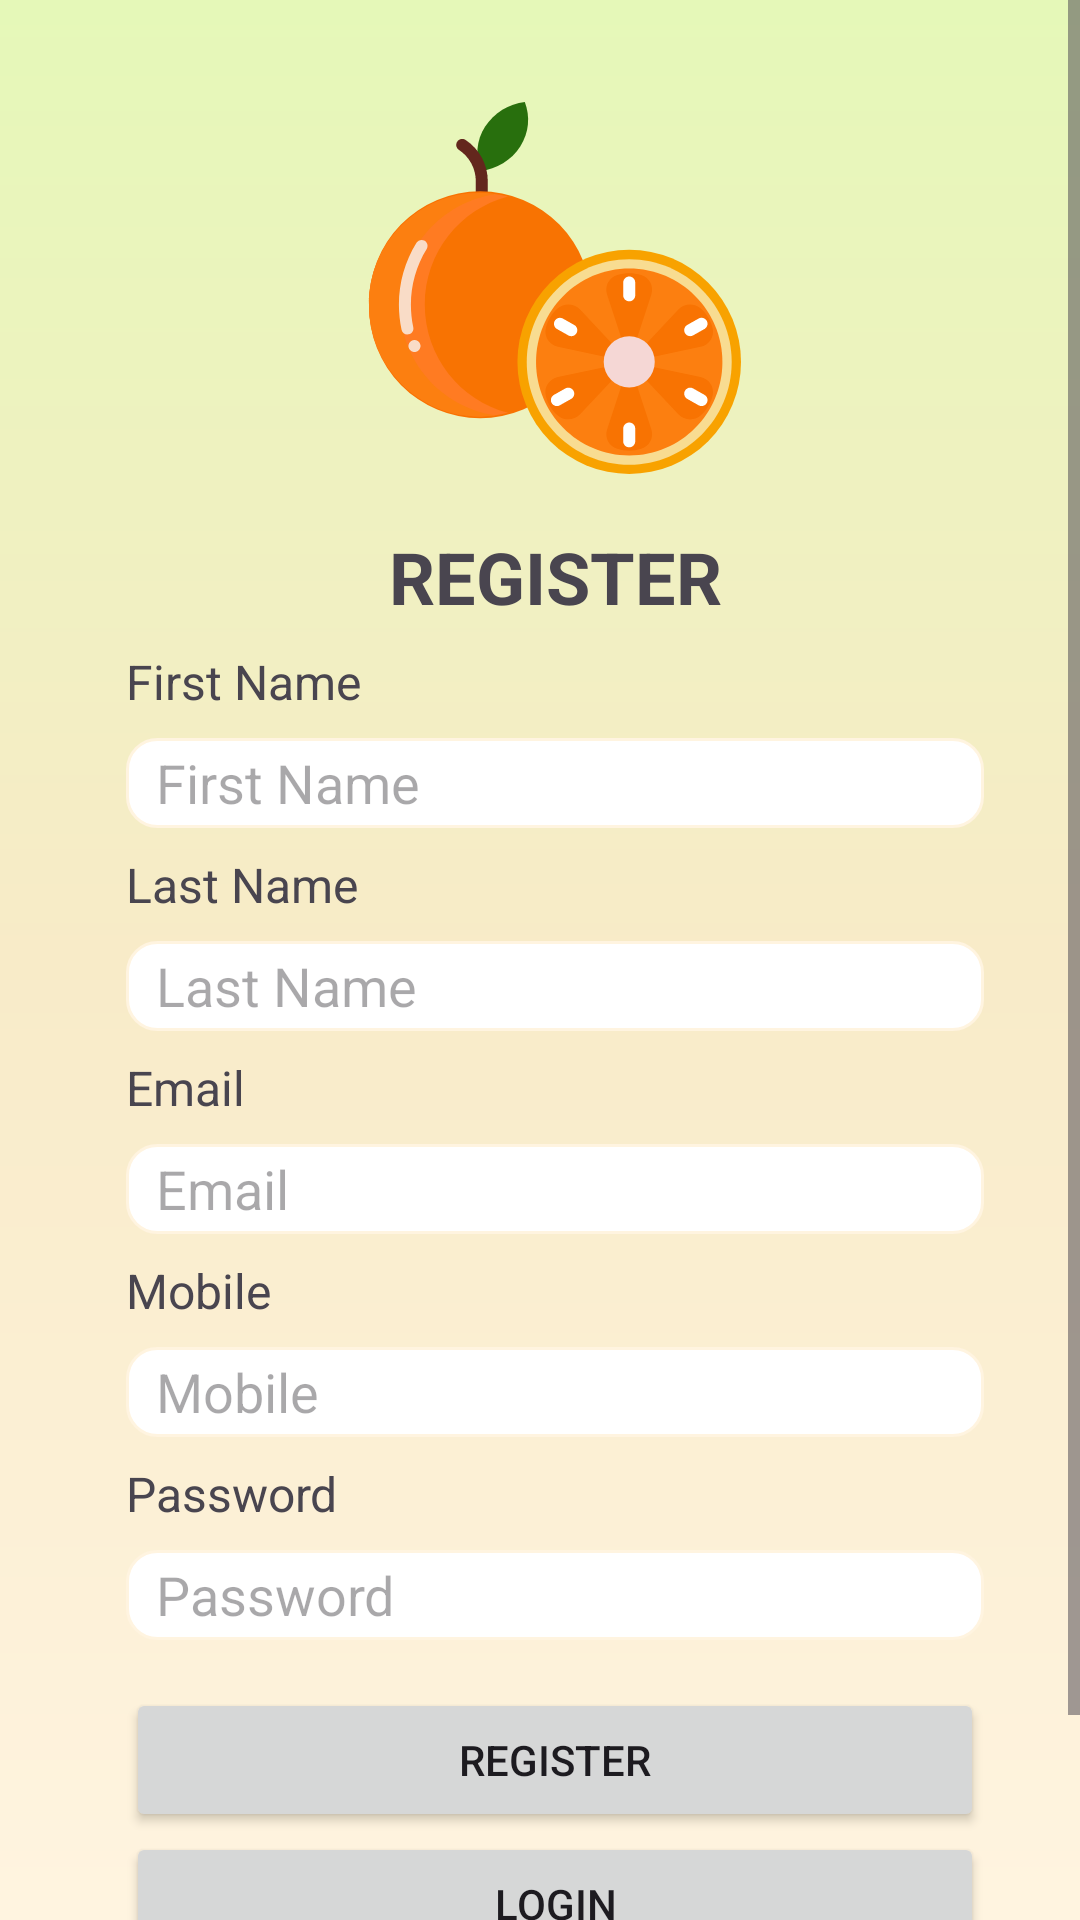

Reconstruct the res/layout file that produces this screen, plus the resources it refers to.
<!-- AndroidManifest.xml: application theme Theme.FinalProject -->
<!-- res/layout/activity_register.xml -->
<?xml version="1.0" encoding="utf-8"?>
<androidx.constraintlayout.widget.ConstraintLayout xmlns:android="http://schemas.android.com/apk/res/android"
    xmlns:app="http://schemas.android.com/apk/res-auto"
    xmlns:tools="http://schemas.android.com/tools"
    android:layout_width="match_parent"
    android:layout_height="match_parent"
    android:background="@drawable/gradient"
    tools:context=".RegisterActivity">

    <ScrollView
        android:layout_width="match_parent"
        android:layout_height="match_parent"
        app:layout_constraintBottom_toBottomOf="parent"
        app:layout_constraintEnd_toEndOf="parent"
        app:layout_constraintStart_toStartOf="parent"
        app:layout_constraintTop_toTopOf="parent">

        <LinearLayout
            android:layout_width="match_parent"
            android:layout_height="wrap_content"
            android:orientation="vertical">

            <androidx.constraintlayout.widget.ConstraintLayout
                android:layout_width="match_parent"
                android:layout_height="match_parent"
                android:paddingStart="10dp">

                <ImageView
                    android:id="@+id/logo"
                    android:layout_width="wrap_content"
                    android:layout_height="wrap_content"
                    android:layout_marginTop="32dp"
                    app:layout_constraintEnd_toEndOf="parent"
                    app:layout_constraintStart_toStartOf="parent"
                    app:layout_constraintTop_toTopOf="parent"
                    app:srcCompat="@drawable/orange_icon" />

                <TextView
                    android:id="@+id/registerTitle"
                    android:layout_width="wrap_content"
                    android:layout_height="wrap_content"
                    android:layout_marginTop="16dp"
                    android:text="@string/register_title"
                    android:textSize="24sp"
                    android:textStyle="bold"
                    app:layout_constraintEnd_toEndOf="parent"
                    app:layout_constraintStart_toStartOf="parent"
                    app:layout_constraintTop_toBottomOf="@+id/logo" />

                <ImageButton
                    android:id="@+id/googleBtn1"
                    android:layout_width="50dp"
                    android:layout_height="50dp"
                    android:layout_marginTop="8dp"
                    android:background="@drawable/circle"
                    android:padding="10dp"
                    android:scaleType="fitCenter"
                    app:layout_constraintBottom_toBottomOf="parent"
                    app:layout_constraintEnd_toEndOf="parent"
                    app:layout_constraintHorizontal_bias="0.498"
                    app:layout_constraintStart_toStartOf="parent"
                    app:layout_constraintTop_toBottomOf="@+id/loginBtn1"
                    app:srcCompat="@drawable/googleg_standard_color_18" />

                <EditText
                    android:id="@+id/editTextEmail1"
                    android:layout_width="0dp"
                    android:layout_height="30dp"
                    android:layout_marginTop="8dp"
                    android:background="@drawable/text_edit"
                    android:ems="10"
                    android:hint="@string/email"
                    android:inputType="textEmailAddress"
                    android:paddingStart="10dp"
                    app:layout_constraintEnd_toEndOf="@+id/editTextLName"
                    app:layout_constraintStart_toStartOf="@+id/textViewEmail1"
                    app:layout_constraintTop_toBottomOf="@+id/textViewEmail1" />

                <TextView
                    android:id="@+id/textViewEmail1"
                    android:layout_width="wrap_content"
                    android:layout_height="wrap_content"
                    android:layout_marginTop="8dp"
                    android:text="@string/email"
                    android:textSize="16sp"
                    app:layout_constraintStart_toStartOf="@+id/editTextLName"
                    app:layout_constraintTop_toBottomOf="@+id/editTextLName" />

                <TextView
                    android:id="@+id/textViewFName"
                    android:layout_width="wrap_content"
                    android:layout_height="wrap_content"
                    android:layout_marginStart="32dp"
                    android:layout_marginTop="8dp"
                    android:text="@string/first_name"
                    android:textSize="16sp"
                    app:layout_constraintStart_toStartOf="parent"
                    app:layout_constraintTop_toBottomOf="@+id/registerTitle" />

                <TextView
                    android:id="@+id/textViewLName"
                    android:layout_width="wrap_content"
                    android:layout_height="wrap_content"
                    android:layout_marginTop="8dp"
                    android:nestedScrollingEnabled="true"
                    android:text="@string/last_name"
                    android:textSize="16sp"
                    app:layout_constraintStart_toStartOf="@+id/editTextFName"
                    app:layout_constraintTop_toBottomOf="@+id/editTextFName" />

                <TextView
                    android:id="@+id/textViewPassword1"
                    android:layout_width="wrap_content"
                    android:layout_height="wrap_content"
                    android:layout_marginTop="8dp"
                    android:text="@string/password"
                    android:textSize="16sp"
                    app:layout_constraintStart_toStartOf="@+id/editTextMobile"
                    app:layout_constraintTop_toBottomOf="@+id/editTextMobile" />

                <TextView
                    android:id="@+id/textViewMobile"
                    android:layout_width="wrap_content"
                    android:layout_height="wrap_content"
                    android:layout_marginTop="8dp"
                    android:text="@string/mobile"
                    android:textSize="16sp"
                    app:layout_constraintStart_toStartOf="@+id/editTextEmail1"
                    app:layout_constraintTop_toBottomOf="@+id/editTextEmail1" />

                <EditText
                    android:id="@+id/editTextFName"
                    android:layout_width="0dp"
                    android:layout_height="30dp"
                    android:layout_marginTop="8dp"
                    android:layout_marginEnd="32dp"
                    android:background="@drawable/text_edit"
                    android:ems="10"
                    android:hint="@string/first_name"
                    android:inputType="text"
                    android:paddingStart="10dp"
                    app:layout_constraintEnd_toEndOf="parent"
                    app:layout_constraintStart_toStartOf="@+id/textViewFName"
                    app:layout_constraintTop_toBottomOf="@+id/textViewFName" />

                <EditText
                    android:id="@+id/editTextLName"
                    android:layout_width="0dp"
                    android:layout_height="30dp"
                    android:layout_marginTop="8dp"
                    android:background="@drawable/text_edit"
                    android:ems="10"
                    android:hint="@string/last_name"
                    android:inputType="text"
                    android:paddingStart="10dp"
                    app:layout_constraintEnd_toEndOf="@+id/editTextFName"
                    app:layout_constraintStart_toStartOf="@+id/textViewLName"
                    app:layout_constraintTop_toBottomOf="@+id/textViewLName" />

                <EditText
                    android:id="@+id/editTextMobile"
                    android:layout_width="0dp"
                    android:layout_height="30dp"
                    android:layout_marginTop="8dp"
                    android:background="@drawable/text_edit"
                    android:ems="10"
                    android:hint="@string/mobile"
                    android:inputType="numberDecimal"
                    android:paddingStart="10dp"
                    app:layout_constraintEnd_toEndOf="@+id/editTextEmail1"
                    app:layout_constraintStart_toStartOf="@+id/textViewMobile"
                    app:layout_constraintTop_toBottomOf="@+id/textViewMobile" />

                <EditText
                    android:id="@+id/editTextPassword1"
                    android:layout_width="0dp"
                    android:layout_height="30dp"
                    android:layout_marginTop="8dp"
                    android:background="@drawable/text_edit"
                    android:ems="10"
                    android:hint="@string/password"
                    android:inputType="textPassword"
                    android:paddingStart="10dp"
                    app:layout_constraintEnd_toEndOf="@+id/editTextMobile"
                    app:layout_constraintStart_toStartOf="@+id/textViewPassword1"
                    app:layout_constraintTop_toBottomOf="@+id/textViewPassword1" />

                <Button
                    android:id="@+id/registerBtn1"
                    android:layout_width="0dp"
                    android:layout_height="wrap_content"
                    android:layout_marginTop="16dp"
                    android:text="@string/register"
                    app:layout_constraintEnd_toEndOf="@+id/editTextPassword1"
                    app:layout_constraintStart_toStartOf="@+id/editTextPassword1"
                    app:layout_constraintTop_toBottomOf="@+id/editTextPassword1" />

                <Button
                    android:id="@+id/loginBtn1"
                    android:layout_width="0dp"
                    android:layout_height="wrap_content"
                    android:text="@string/login"
                    app:layout_constraintEnd_toEndOf="@+id/registerBtn1"
                    app:layout_constraintStart_toStartOf="@+id/registerBtn1"
                    app:layout_constraintTop_toBottomOf="@+id/registerBtn1" />
            </androidx.constraintlayout.widget.ConstraintLayout>
        </LinearLayout>
    </ScrollView>

</androidx.constraintlayout.widget.ConstraintLayout>
<!-- resources referenced by this layout -->
<resources>
  <!-- drawable circle (drawable) -->
  <?xml version="1.0" encoding="utf-8"?>
  <selector xmlns:android="http://schemas.android.com/apk/res/android">
      <item>
          <shape android:shape="rectangle">
              <stroke android:width="2dp" android:color="@color/white"/>
              <solid android:color="@color/white"/>
              <corners android:radius="40dp" />
          </shape>
      </item>
  </selector>
  <!-- drawable gradient (drawable) -->
  <?xml version="1.0" encoding="utf-8"?>
  <shape xmlns:android="http://schemas.android.com/apk/res/android"
      android:shape="rectangle">
      <gradient
          android:startColor="@color/light_green"
          android:centerColor="@color/light_yellow"
          android:endColor="@color/light_orange"
          android:angle="-135" />
  </shape>
  <!-- drawable orange_icon: vector/xml drawable (drawable, 5729 chars, omitted) -->
  <!-- drawable text_edit (drawable) -->
  <?xml version="1.0" encoding="utf-8"?>
  <selector xmlns:android="http://schemas.android.com/apk/res/android">
      <item>
          <shape android:shape="rectangle">
              <stroke android:color="@color/light_orange" android:width="1dp" />
              <solid android:color="@color/white"/>
              <corners android:radius="10dp" />
          </shape>
      </item>
  </selector>
  <string name="email">Email</string>
  <string name="first_name">First Name</string>
  <string name="last_name">Last Name</string>
  <string name="login">Login</string>
  <string name="mobile">Mobile</string>
  <string name="password">Password</string>
  <string name="register">Register</string>
  <string name="register_title">REGISTER</string>
  <style name="Theme.FinalProject" parent="Base.Theme.FinalProject" />
  <color name="white">#FFFFFFFF</color>
  <color name="light_green">#E5F8B8</color>
  <color name="light_yellow">#F8EBC8</color>
  <color name="light_orange">#FFF4E0</color>
  <style name="Base.Theme.FinalProject" parent="Theme.Material3.DayNight.NoActionBar">
          
           <item name="colorPrimary">@color/orange</item>
      </style>
  <color name="orange">#febb5d</color>
</resources>
